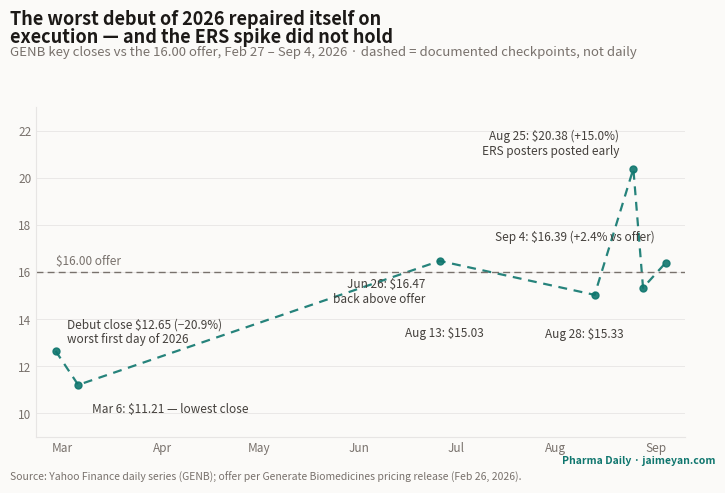

Source code (Python): (Note: this script raises an exception after producing the figure.)
"""One-off figure for the Generate Biomedicines IPO deep-dive (ipo-generate-2026):
GENB documented closes from debut to Sep 4, 2026 — the class's worst debut
repaired on execution, then an ERS poster-leak spike and instant retrace.
Dashed segments connect documented closes, NOT a full daily series.
Data: Yahoo Finance daily series via research; offer per pricing PR.
Not DB-driven — one-shot analysis figure.
"""
import datetime as dt

import matplotlib

matplotlib.use("Agg")
import matplotlib.pyplot as plt
import matplotlib.dates as mdates

INK, INK_SOFT, INK_MUTE = "#1c1917", "#44403c", "#78716c"
PAPER, LINE = "#fbfaf8", "#e7e5e4"
TEAL, RED = "#0f766e", "#b91c1c"

OFFER = 16.00
# (date, close, label, dx, dy)
PTS = [
    ("2026-02-27", 12.65, "Debut close \\$12.65 (−20.9%)\nworst first day of 2026", 8, 6),
    ("2026-03-06", 11.21, "Mar 6: \\$11.21 — lowest close", 10, -20),
    ("2026-06-26", 16.47, "Jun 26: \\$16.47\nback above offer", -10, -30),
    ("2026-08-13", 15.03, "Aug 13: \\$15.03", -80, -30),
    ("2026-08-25", 20.38, "Aug 25: \\$20.38 (+15.0%)\nERS posters posted early", -10, 10),
    ("2026-08-28", 15.33, "Aug 28: \\$15.33", -14, -36),
    ("2026-09-04", 16.39, "Sep 4: \\$16.39 (+2.4% vs offer)", -8, 16),
]

dates = [dt.date.fromisoformat(p[0]) for p in PTS]
prices = [p[1] for p in PTS]

fig = plt.figure(figsize=(7.5, 5.0))  # 1200x800 @160dpi
fig.patch.set_facecolor(PAPER)
ax = fig.add_axes([0.065, 0.11, 0.865, 0.66])
ax.set_facecolor(PAPER)

ax.plot(dates, prices, color=TEAL, lw=1.6, ls=(0, (4, 3)), marker="o", ms=5,
        markerfacecolor=TEAL, markeredgecolor=TEAL, alpha=0.9)
ax.axhline(OFFER, color=INK_MUTE, lw=1.0, ls=(0, (5, 3)))
ax.text(dates[0], OFFER + 0.3, "\\$16.00 offer", fontsize=8.5, color=INK_MUTE)

for (d, p, lab, dx, dy), x, y in zip(PTS, dates, prices):
    if lab:
        ha = "right" if dx < 0 else "left"
        ax.annotate(lab, xy=(x, y), xytext=(dx, dy), textcoords="offset points",
                    fontsize=8.5, color=INK_SOFT, ha=ha)

ax.set_ylim(9, 23)
ax.set_xlim(dates[0] - dt.timedelta(days=6), dates[-1] + dt.timedelta(days=6))
ax.xaxis.set_major_locator(mdates.MonthLocator())
ax.xaxis.set_major_formatter(mdates.DateFormatter("%b"))
ax.tick_params(labelsize=8.5, colors=INK_MUTE, length=0)
for s in ("top", "right"):
    ax.spines[s].set_visible(False)
for s in ("left", "bottom"):
    ax.spines[s].set_color(LINE)
ax.grid(axis="y", color=LINE, lw=0.6)
ax.set_axisbelow(True)

fig.text(0.03, 0.965, "The worst debut of 2026 repaired itself on",
         fontsize=13, fontweight="bold", color=INK, ha="left", va="top")
fig.text(0.03, 0.928, "execution — and the ERS spike did not hold",
         fontsize=13, fontweight="bold", color=INK, ha="left", va="top")
fig.text(0.03, 0.892, "GENB key closes vs the 16.00 offer, Feb 27 – Sep 4, 2026 · dashed = documented checkpoints, not daily",
         fontsize=9.5, color=INK_MUTE, ha="left", va="top")
fig.text(0.03, 0.018, "Source: Yahoo Finance daily series (GENB); offer per Generate Biomedicines pricing release (Feb 26, 2026).",
         fontsize=7.5, color=INK_MUTE, ha="left", va="bottom")
fig.text(0.97, 0.052, "Pharma Daily · jaimeyan.com", fontsize=7.5, color=TEAL,
         ha="right", va="bottom", fontweight="bold")

out = "public/figures/ipo-generate-2026-repair.png"
fig.savefig(out, dpi=160)
print("wrote", out)
